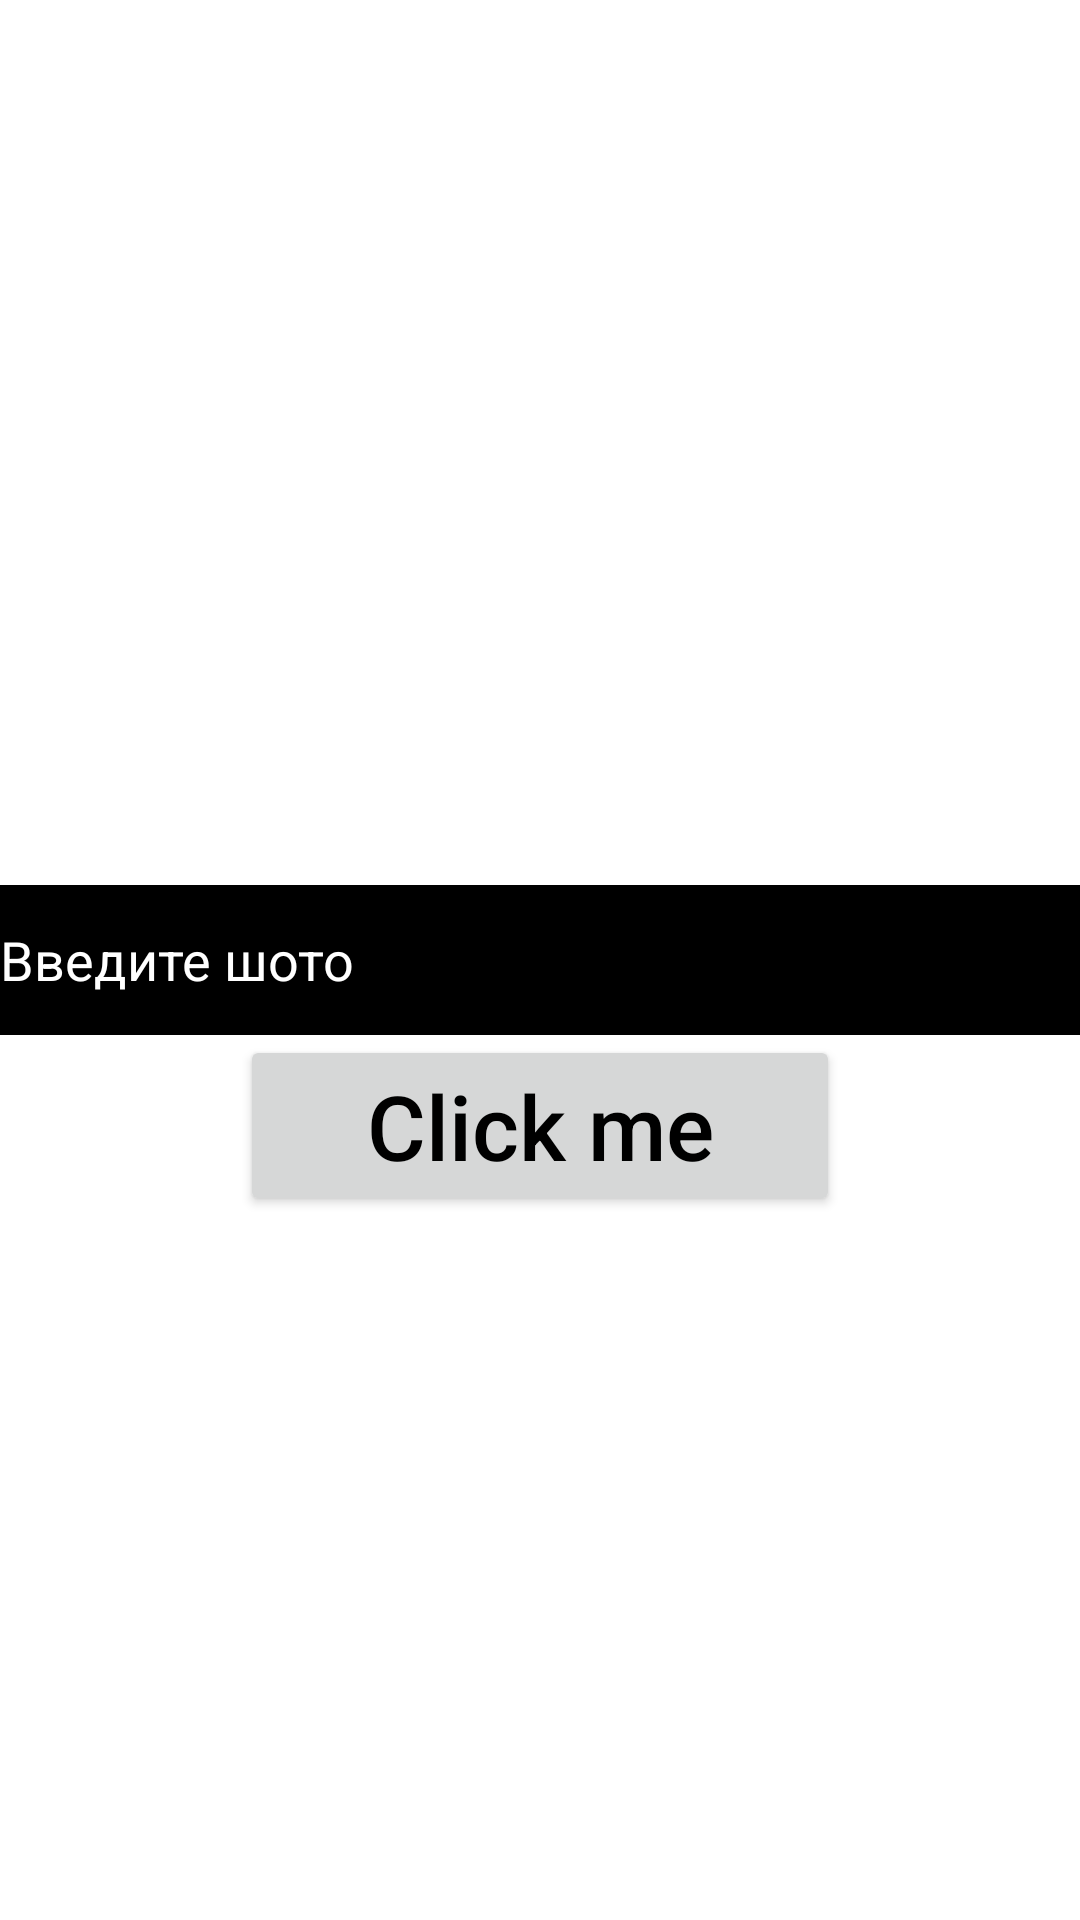

Android layout source for this screen:
<!-- AndroidManifest.xml: application theme Theme.Android1lesson1 -->
<!-- res/layout/activity_main.xml -->
<?xml version="1.0" encoding="utf-8"?>
<androidx.constraintlayout.widget.ConstraintLayout xmlns:android="http://schemas.android.com/apk/res/android"
    xmlns:app="http://schemas.android.com/apk/res-auto"
    xmlns:tools="http://schemas.android.com/tools"
    android:layout_width="match_parent"
    android:layout_height="match_parent"
    tools:context=".MainActivity">
    <Button
        android:id="@+id/btn_goSecond"
        android:layout_width="200dp"
        android:hint="@string/click_e"
        android:textColorHint="@color/black"
        android:textSize="30sp"
        android:textColor="@color/white"
        android:layout_height="wrap_content"
        app:layout_constraintTop_toBottomOf="@+id/et_edit"
        app:layout_constraintStart_toStartOf="parent"
        app:layout_constraintEnd_toEndOf="parent"/>

    <EditText
        android:id="@+id/et_edit"
        android:background="@color/black"
        android:layout_width="match_parent"
        android:layout_height="50dp"
        android:hint="@string/write"
        android:textColor="@color/white"
        android:textColorHint="@color/white"
        app:layout_constraintBottom_toBottomOf="parent"
        app:layout_constraintEnd_toEndOf="parent"
        app:layout_constraintStart_toStartOf="parent"
        app:layout_constraintTop_toTopOf="parent"
        />

</androidx.constraintlayout.widget.ConstraintLayout>
<!-- resources referenced by this layout -->
<resources>
  <string name="click_e">Click me</string>
  <string name="write">Введите шото</string>
  <style name="Theme.Android1lesson1" parent="Theme.MaterialComponents.DayNight.DarkActionBar">
          
          <item name="colorPrimary">@color/purple_500</item>
          <item name="colorPrimaryVariant">@color/purple_700</item>
          <item name="colorOnPrimary">@color/white</item>
          
          <item name="colorSecondary">@color/teal_200</item>
          <item name="colorSecondaryVariant">@color/teal_700</item>
          <item name="colorOnSecondary">@color/black</item>
          
          <item name="android:statusBarColor" tools:targetApi="l">?attr/colorPrimaryVariant</item>
          
      </style>
  <!-- not gathered from this repository: default colours our renderer supplied (Android Studio template values) -->
  <color name="purple_500">#FF6200EE</color>
  <color name="purple_700">#FF3700B3</color>
  <color name="teal_200">#FF03DAC5</color>
  <color name="teal_700">#FF018786</color>
  <color name="black">#FF000000</color>
  <color name="white">#FFFFFFFF</color>
</resources>
